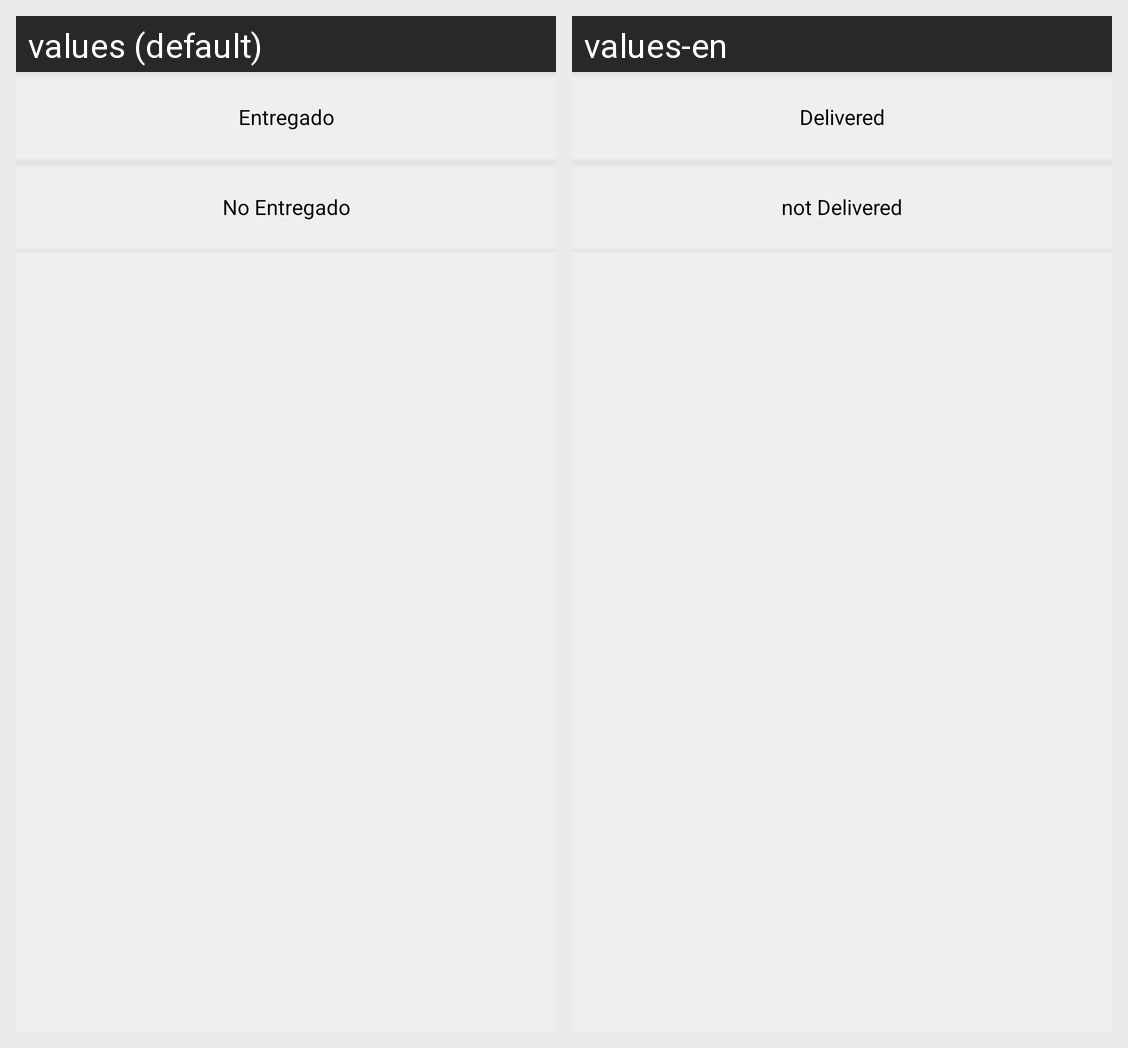

The same Android screen rendered under two of its app's locales, left to right. List the strings drawn on it with the default value and each locale's translation.
Android screen res/layout/courier_content.xml rendered under 2 locales, left to right: values (default), values-en. Device: Nexus 5 (rendered at 1080×1920; each locale shown at half size, 540×960, under a caption strip naming it); theme CSTheme.
Strings drawn on this screen, with the default value and each locale's value (text and hints the layout hard-codes, and strings that could not be matched under every locale, appear in the picture but are not listed):

courier_delivered
  values: Entregado
  values-en: Delivered

courier_not_delivered
  values: No Entregado
  values-en: not Delivered
